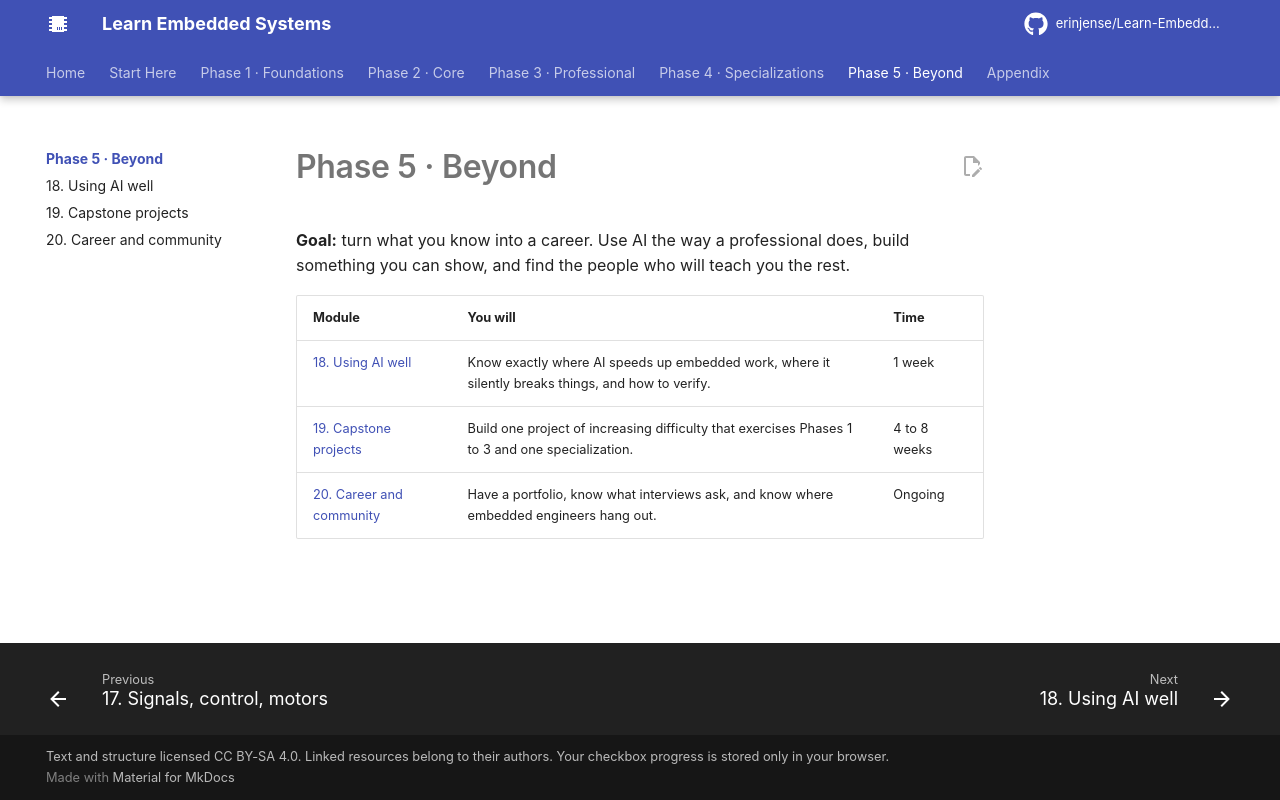

repository: erinjense/Learn-Embedded-Systems · page: phase-5-beyond/index.html · generator: mkdocs

# Phase 5 · Beyond

**Goal:** turn what you know into a career. Use AI the way a professional does, build something you can show, and find the people who will teach you the rest.

| Module | You will | Time |
| --- | --- | --- |
| [18. Using AI well](18-using-ai-well.md) | Know exactly where AI speeds up embedded work, where it silently breaks things, and how to verify. | 1 week |
| [19. Capstone projects](19-capstone-projects.md) | Build one project of increasing difficulty that exercises Phases 1 to 3 and one specialization. | 4 to 8 weeks |
| [20. Career and community](20-career-and-community.md) | Have a portfolio, know what interviews ask, and know where embedded engineers hang out. | Ongoing |
